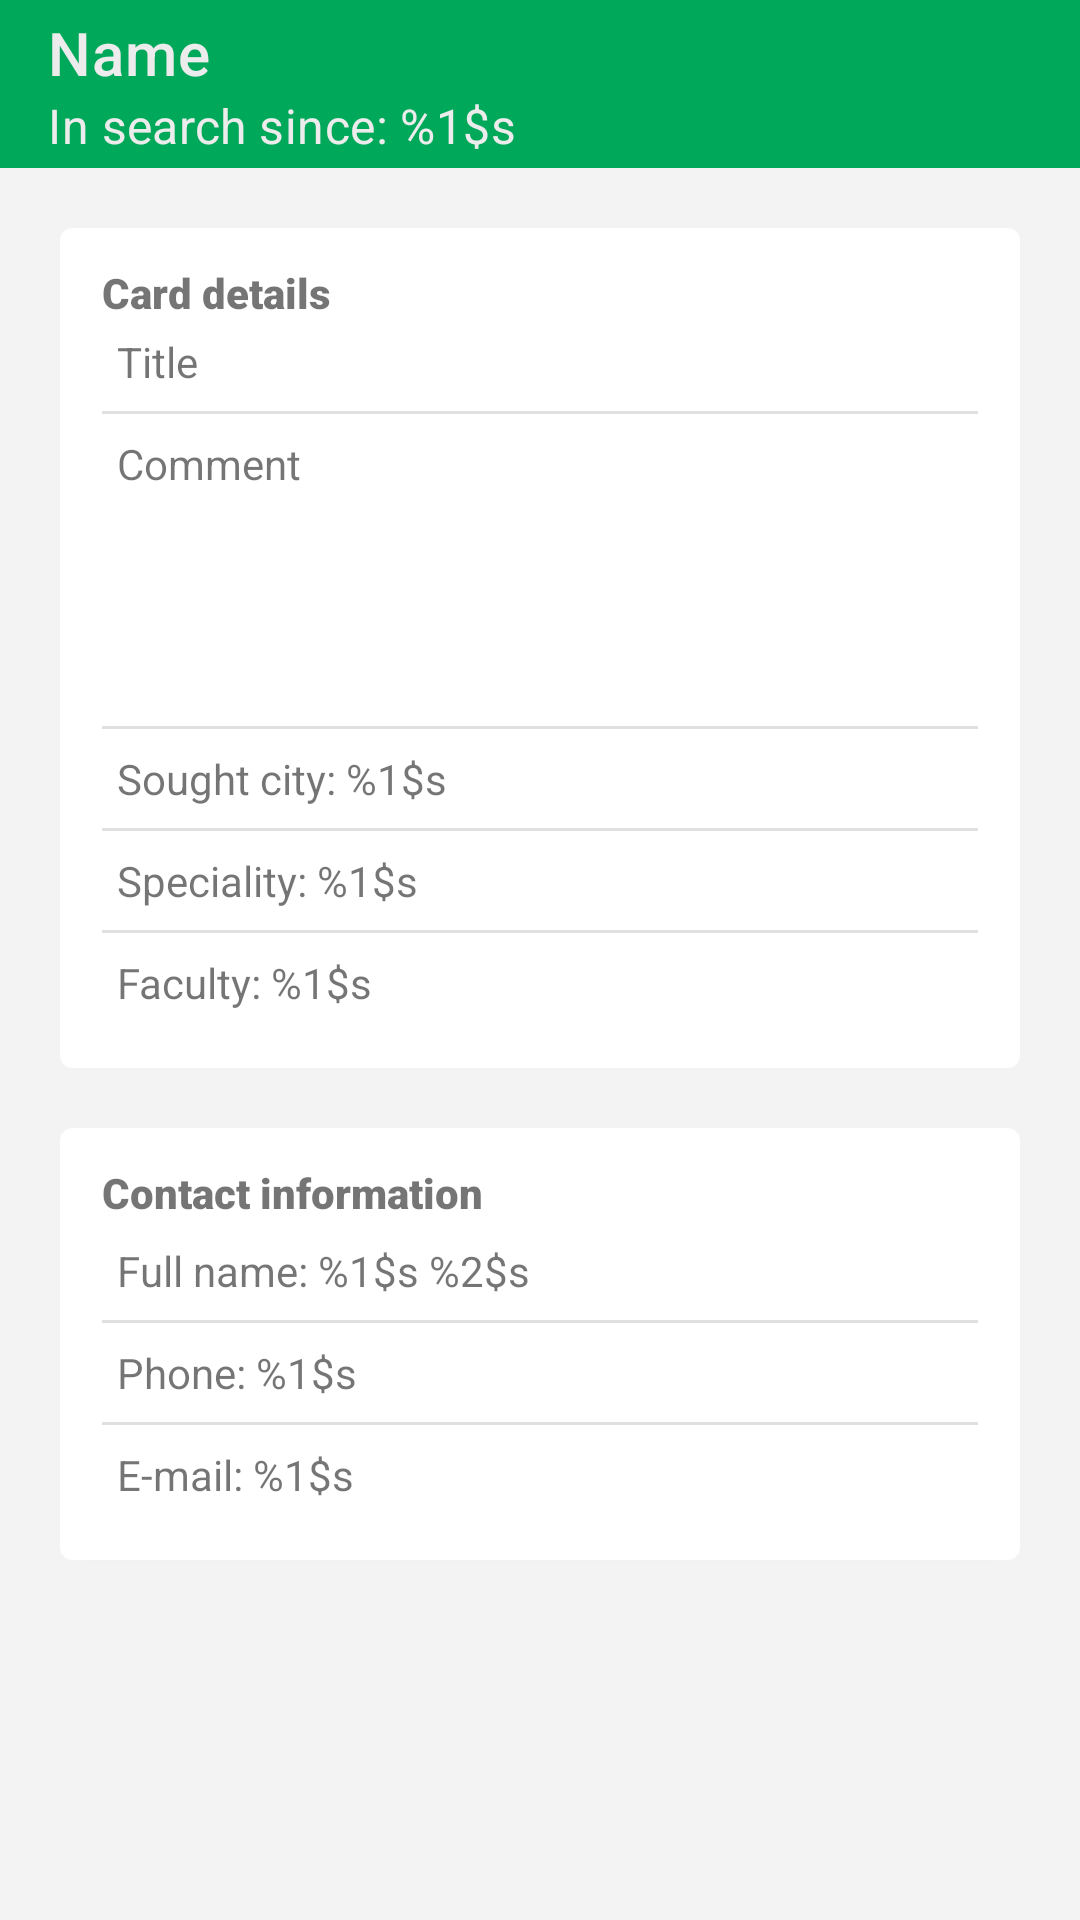

Here is an Android app screen rendered from its layout file. Give the layout XML and the strings, colors and styles it references.
<!-- AndroidManifest.xml: activity theme AppTheme.NoActionBar -->
<!-- res/layout/activity_show_card.xml -->
<?xml version="1.0" encoding="utf-8"?>
<ScrollView
        xmlns:android="http://schemas.android.com/apk/res/android"
        xmlns:tools="http://schemas.android.com/tools"
        xmlns:app="http://schemas.android.com/apk/res-auto"
        android:layout_width="match_parent"
        android:layout_height="match_parent"
        android:fillViewport="true"
        android:scrollbars="none"
        android:overScrollMode="never"
        tools:context=".ShowCardActivity">

    <androidx.constraintlayout.widget.ConstraintLayout
            android:layout_width="match_parent"
            android:layout_height="match_parent">

        <com.google.android.material.appbar.AppBarLayout
                android:id="@+id/show_card_appbar_layout"
                app:layout_constraintTop_toTopOf="parent"
                android:layout_width="match_parent"
                android:layout_height="wrap_content">

            <com.google.android.material.appbar.MaterialToolbar
                    android:id="@+id/show_card_appbar"
                    android:layout_width="match_parent"
                    android:layout_height="?attr/actionBarSize"
                    app:title="Name"
                    app:titleTextColor="@color/colorTextBoxBackground"
                    app:subtitle="@string/title_card_created"
                    app:subtitleTextColor="@color/colorTextBoxBackground"/>

        </com.google.android.material.appbar.AppBarLayout>

        <androidx.cardview.widget.CardView
                android:id="@+id/show_card_data_card"
                android:layout_width="match_parent"
                android:layout_height="wrap_content"
                app:layout_constraintTop_toBottomOf="@id/show_card_appbar_layout"
                android:layout_margin="20dp"
                app:cardElevation="2dp"
                app:cardCornerRadius="4dp">

            <LinearLayout
                    android:layout_width="match_parent"
                    android:layout_height="match_parent"
                    android:orientation="vertical"
                    android:paddingVertical="@dimen/vertical_padding_card"
                    android:paddingHorizontal="@dimen/horizontal_padding_card">

                <com.google.android.material.textview.MaterialTextView
                        android:layout_width="match_parent"
                        android:layout_height="wrap_content"
                        android:text="@string/title_card_information"
                        android:fontFamily="sans-serif-black"/>

                <com.google.android.material.textview.MaterialTextView
                        android:id="@+id/show_card_title_title"
                        android:layout_width="match_parent"
                        android:layout_height="wrap_content"
                        android:layout_marginTop="@dimen/margin_from_title_show_card"
                        android:layout_marginBottom="@dimen/vertical_margin_show_card_title"
                        android:paddingStart="@dimen/start_padding_show_card_title"
                        android:text="Title"/>

                <View style="@style/Divider"/>

                <com.google.android.material.textview.MaterialTextView
                        android:id="@+id/show_card_comment_title"
                        android:layout_width="match_parent"
                        android:layout_height="wrap_content"
                        android:minHeight="90dp"
                        android:minLines="1"
                        android:paddingStart="@dimen/start_padding_show_card_title"
                        android:layout_marginVertical="@dimen/vertical_margin_show_card_title"
                        android:text="Comment"/>

                <View
                        android:id="@+id/comment_divider"
                        style="@style/Divider"/>

                <com.google.android.material.textview.MaterialTextView
                        android:id="@+id/show_card_city_title"
                        android:layout_width="match_parent"
                        android:layout_height="wrap_content"
                        android:paddingStart="@dimen/start_padding_show_card_title"
                        android:layout_marginVertical="@dimen/vertical_margin_show_card_title"
                        android:text="@string/title_showcard_city"/>

                <View style="@style/Divider"/>

                <com.google.android.material.textview.MaterialTextView
                        android:id="@+id/show_card_speciality_title"
                        android:layout_width="match_parent"
                        android:layout_height="wrap_content"
                        android:paddingStart="@dimen/start_padding_show_card_title"
                        android:layout_marginVertical="@dimen/vertical_margin_show_card_title"
                        android:text="@string/title_showcard_speciality"/>

                <View style="@style/Divider"/>

                <com.google.android.material.textview.MaterialTextView
                        android:id="@+id/show_card_faculty_title"
                        android:layout_width="match_parent"
                        android:layout_height="wrap_content"
                        android:paddingStart="@dimen/start_padding_show_card_title"
                        android:layout_marginVertical="@dimen/vertical_margin_show_card_title"
                        android:text="@string/title_showcard_faculty"/>

            </LinearLayout>

        </androidx.cardview.widget.CardView>

        <androidx.cardview.widget.CardView
                android:id="@+id/show_card_contact_card"
                android:layout_width="match_parent"
                android:layout_height="wrap_content"
                app:layout_constraintTop_toBottomOf="@id/show_card_data_card"
                android:layout_margin="20dp"
                app:cardElevation="2dp"
                app:cardCornerRadius="4dp">

            <LinearLayout
                    android:layout_width="match_parent"
                    android:layout_height="match_parent"
                    android:orientation="vertical"
                    android:paddingVertical="@dimen/vertical_padding_card"
                    android:paddingHorizontal="@dimen/horizontal_padding_card">

                <TextView
                        android:layout_width="match_parent"
                        android:layout_height="wrap_content"
                        android:text="@string/title_contact_information"
                        android:fontFamily="sans-serif-black"/>

                <com.google.android.material.textview.MaterialTextView
                        android:id="@+id/show_card_fullname_title"
                        android:layout_width="match_parent"
                        android:layout_height="wrap_content"
                        android:paddingStart="@dimen/start_padding_show_card_title"
                        android:layout_marginVertical="@dimen/vertical_margin_show_card_title"
                        android:text="@string/title_showcard_fullname"/>


                <View style="@style/Divider"/>

                <com.google.android.material.textview.MaterialTextView
                        android:id="@+id/show_card_phone_title"
                        android:layout_width="match_parent"
                        android:layout_height="wrap_content"
                        android:paddingStart="@dimen/start_padding_show_card_title"
                        android:layout_marginVertical="@dimen/vertical_margin_show_card_title"
                        android:text="@string/title_showcard_phone"
                        android:autoLink="phone"
                        android:linksClickable="true"/>

                <View style="@style/Divider"/>

                <com.google.android.material.textview.MaterialTextView
                        android:id="@+id/show_card_email_title"
                        android:layout_width="match_parent"
                        android:layout_height="wrap_content"
                        android:paddingStart="@dimen/start_padding_show_card_title"
                        android:layout_marginVertical="@dimen/vertical_margin_show_card_title"
                        android:text="@string/title_showcard_email"
                        android:autoLink="email"
                        android:linksClickable="true"/>

            </LinearLayout>

        </androidx.cardview.widget.CardView>

        

    </androidx.constraintlayout.widget.ConstraintLayout>

</ScrollView>
<!-- resources referenced by this layout -->
<resources>
  <color name="colorTextBoxBackground">#ECECEC</color>
  <dimen name="horizontal_padding_card">14dp</dimen>
  <dimen name="margin_from_title_show_card">4dp</dimen>
  <dimen name="start_padding_show_card_title">5dp</dimen>
  <dimen name="vertical_margin_show_card_title">7dp</dimen>
  <dimen name="vertical_padding_card">12dp</dimen>
  <string name="title_card_created">In search since: %1$s</string>
  <string name="title_card_information">Card details</string>
  <string name="title_contact_information">Contact information</string>
  <string name="title_showcard_city">Sought city: %1$s</string>
  <string name="title_showcard_email" translatable="false">E-mail: %1$s</string>
  <string name="title_showcard_faculty">Faculty: %1$s</string>
  <string name="title_showcard_fullname">Full name: %1$s %2$s</string>
  <string name="title_showcard_phone">Phone: %1$s</string>
  <string name="title_showcard_speciality">Speciality: %1$s</string>
  <style name="Divider">
          <item name="android:layout_width">match_parent</item>
          <item name="android:layout_height">1dp</item>
          <item name="android:background">?android:attr/listDivider</item>
      </style>
  <style name="AppTheme.NoActionBar">
          <item name="windowActionBar">false</item>
          <item name="windowNoTitle">true</item>
      </style>
</resources>
